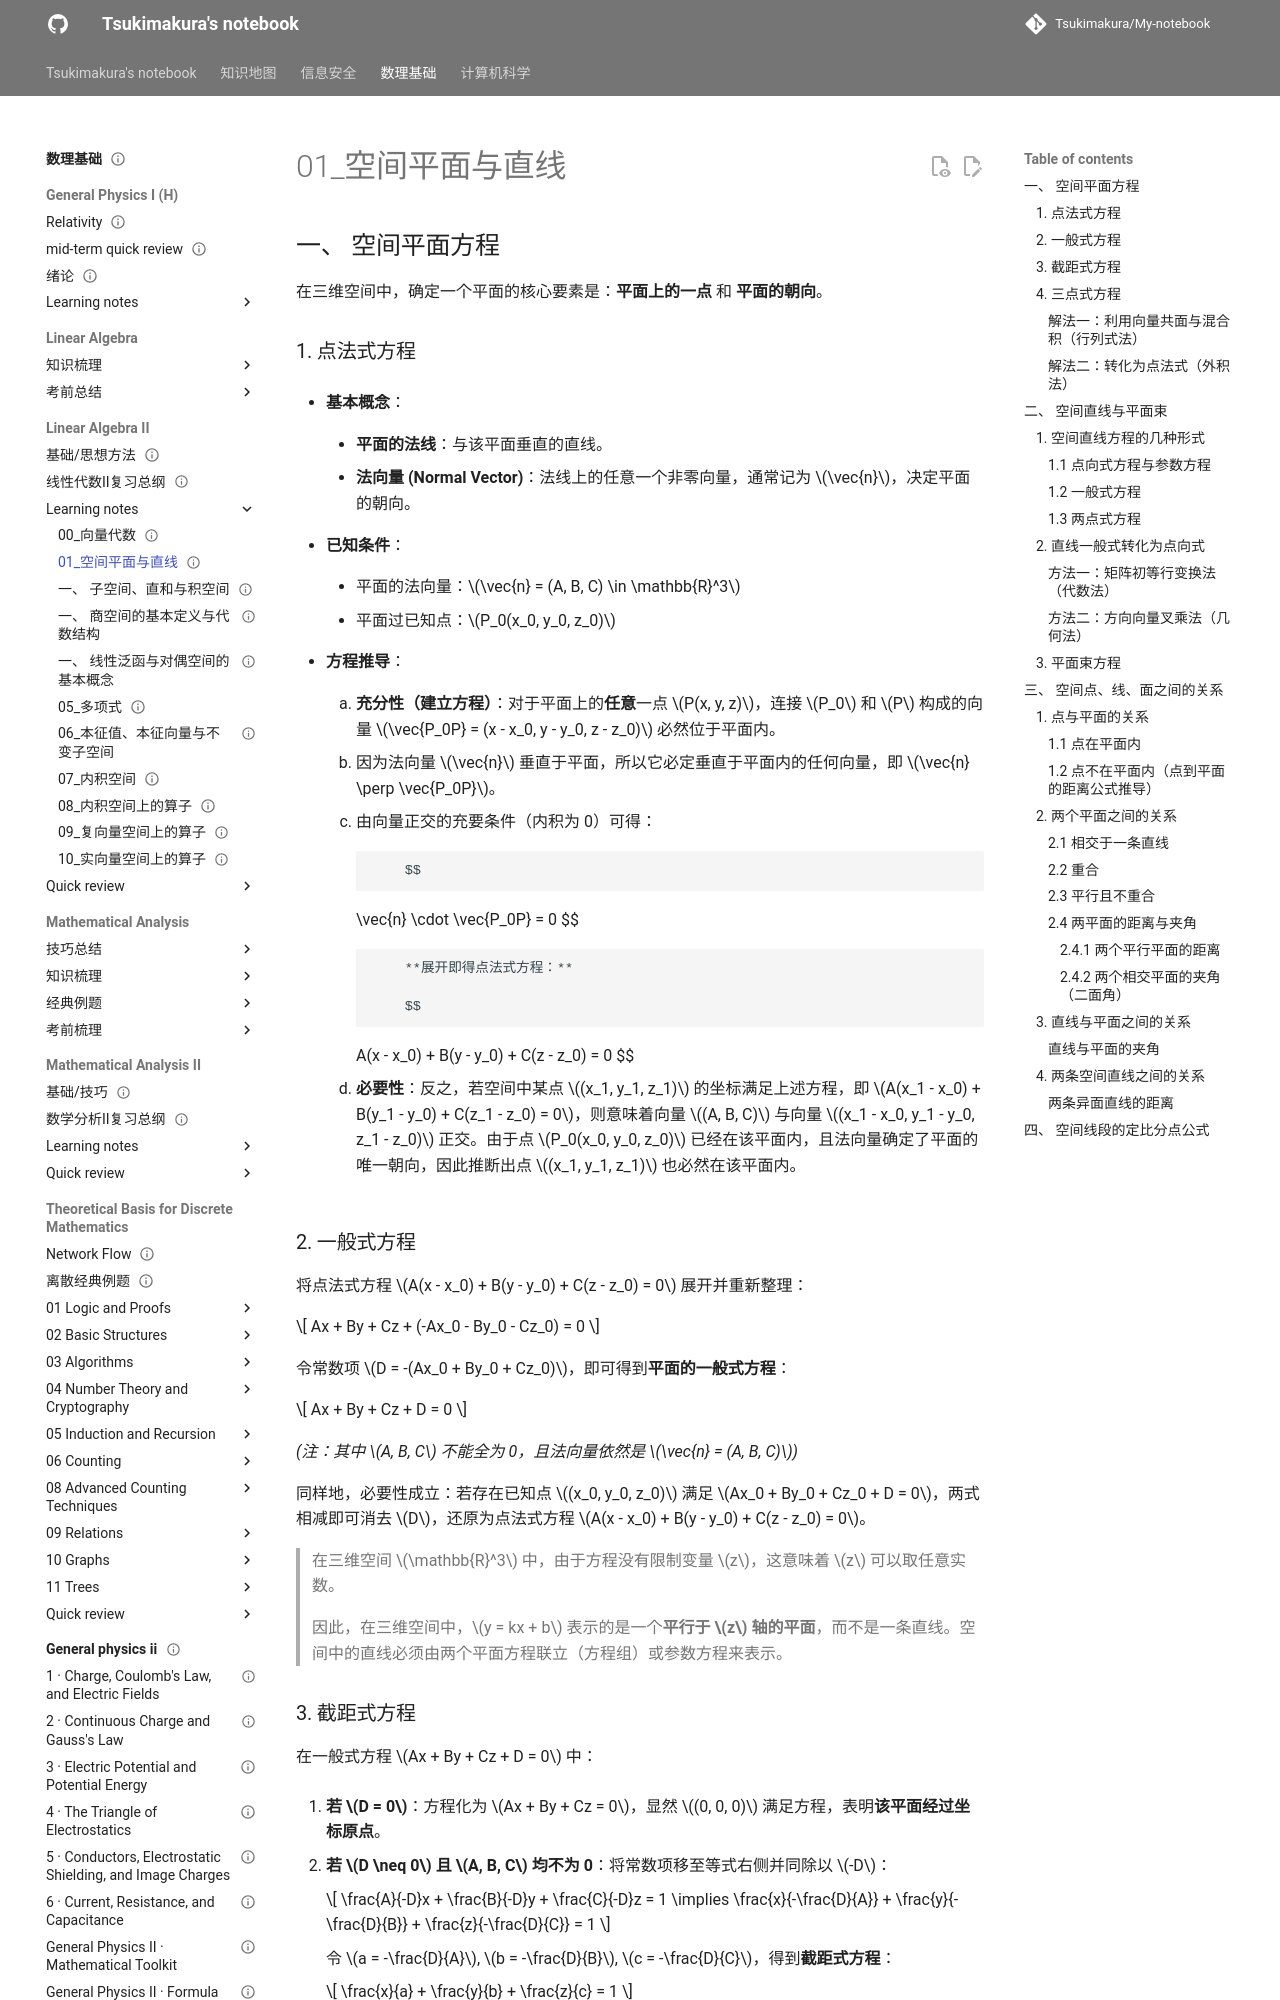

repository: Tsukimakura/My-notebook · page: 数理基础/Linear Algebra II/learning notes/01_空间平面与直线/index.html · generator: mkdocs

---
title: "01_空间平面与直线"
status: draft
tags: [math-physics]
created: null
updated: 2026-10-06
sources: []
---

# 01_空间平面与直线

## 一、 空间平面方程

在三维空间中，确定一个平面的核心要素是：**平面上的一点** 和 **平面的朝向**。

### 1. 点法式方程

- **基本概念**：

    - **平面的法线**：与该平面垂直的直线。

    - **法向量 (Normal Vector)**：法线上的任意一个非零向量，通常记为 $\vec{n}$，决定平面的朝向。

- **已知条件**：

    - 平面的法向量：$\vec{n} = (A, B, C) \in \mathbb{R}^3$

    - 平面过已知点：$P_0(x_0, y_0, z_0)$

- **方程推导**：

    1. **充分性（建立方程）**：对于平面上的**任意**一点 $P(x, y, z)$，连接 $P_0$ 和 $P$ 构成的向量 $\vec{P_0P} = (x - x_0, y - y_0, z - z_0)$ 必然位于平面内。

    2. 因为法向量 $\vec{n}$ 垂直于平面，所以它必定垂直于平面内的任何向量，即 $\vec{n} \perp \vec{P_0P}$。

    3. 由向量正交的充要条件（内积为 0）可得：

                $$
        \vec{n} \cdot \vec{P_0P} = 0
                $$

                **展开即得点法式方程：**

                $$
        A(x - x_0) + B(y - y_0) + C(z - z_0) = 0
                $$

    4. **必要性**：反之，若空间中某点 $(x_1, y_1, z_1)$ 的坐标满足上述方程，即 $A(x_1 - x_0) + B(y_1 - y_0) + C(z_1 - z_0) = 0$，则意味着向量 $(A, B, C)$ 与向量 $(x_1 - x_0, y_1 - y_0, z_1 - z_0)$ 正交。由于点 $P_0(x_0, y_0, z_0)$ 已经在该平面内，且法向量确定了平面的唯一朝向，因此推断出点 $(x_1, y_1, z_1)$ 也必然在该平面内。

### 2. 一般式方程

将点法式方程 $A(x - x_0) + B(y - y_0) + C(z - z_0) = 0$ 展开并重新整理：

$$
Ax + By + Cz + (-Ax_0 - By_0 - Cz_0) = 0
$$

令常数项 $D = -(Ax_0 + By_0 + Cz_0)$，即可得到**平面的一般式方程**：

$$
Ax + By + Cz + D = 0
$$

_(注：其中 $A, B, C$ 不能全为 0，且法向量依然是 $\vec{n} = (A, B, C)$)_

同样地，必要性成立：若存在已知点 $(x_0, y_0, z_0)$ 满足 $Ax_0 + By_0 + Cz_0 + D = 0$，两式相减即可消去 $D$，还原为点法式方程 $A(x - x_0) + B(y - y_0) + C(z - z_0) = 0$。

> 在三维空间 $\mathbb{R}^3$ 中，由于方程没有限制变量 $z$，这意味着 $z$ 可以取任意实数。
>
> 因此，在三维空间中，$y = kx + b$ 表示的是一个**平行于 $z$ 轴的平面**，而不是一条直线。空间中的直线必须由两个平面方程联立（方程组）或参数方程来表示。
